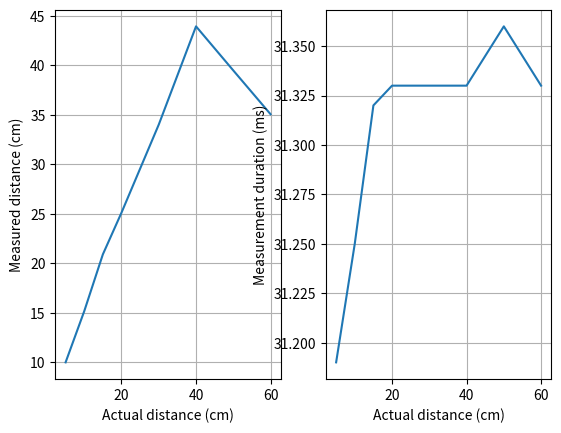

Here is the Python script that generated this plot:
import numpy as np
import matplotlib.pyplot as plt

data_hc04 = [[60 , 60.00 , 0.14 , 3.97 , -1.00 , 1.00],
             [50, 49.94 , 0.28 , 3.40 , -0.94 , 1.06],
             [40, 39.80 , 0.41 , 1.96 , -39.80 , 0.20],
             [30, 29.90 , 0.30 , 2.25 , -0.90 , 0.10],
             [20, 20.85 , 0.36 , 1.73 , -0.85 , 0.15],
             [15 , 15.39 , 0.51 , 1.43 , -1.39 , 0.61],
             [10, 8.94 , 0.24 , 1.05 , -0.94 , 0.06],
             [5, 4.57 , 0.82 , 0.81 , -1.57 , 1.43]]
data_vl53l0x = [[60, 35.06 , 0.34 , 31.33 , -1.06 , 0.94 ],
                [50, 39.48 , 0.50 , 31.36 , -0.48 , 0.52 ],
                [40, 43.93 , 1.05 , 31.33 , -3.93 , 1.07 ],
                [30, 34.01 , 0.10 , 31.33 , -0.01 , 0.99 ],
                [20, 25.12 , 0.33 , 31.33 , -0.12 , 0.88 ],
                [15, 20.91 , 0.29 , 31.32 , -0.91 , 0.09 ],
                [10, 15.17 , 0.51 , 31.25 , -1.17 , 0.83 ],
                [5, 10.01 , 0.10 , 31.19 , -0.01 , 0.99 ]];

data = np.array(data_vl53l0x)

x = data[:,0]
mean = data[:,1]
std = data[:,2]
ms = data[:,3]

plt.subplot(121)
plt.plot(x, mean)
plt.xlabel('Actual distance (cm)')
plt.ylabel('Measured distance (cm)')
plt.grid(True)

plt.subplot(122)
plt.plot(x, ms)
plt.xlabel('Actual distance (cm)')
plt.ylabel('Measurement duration (ms)')
plt.grid(True)

plt.show()
